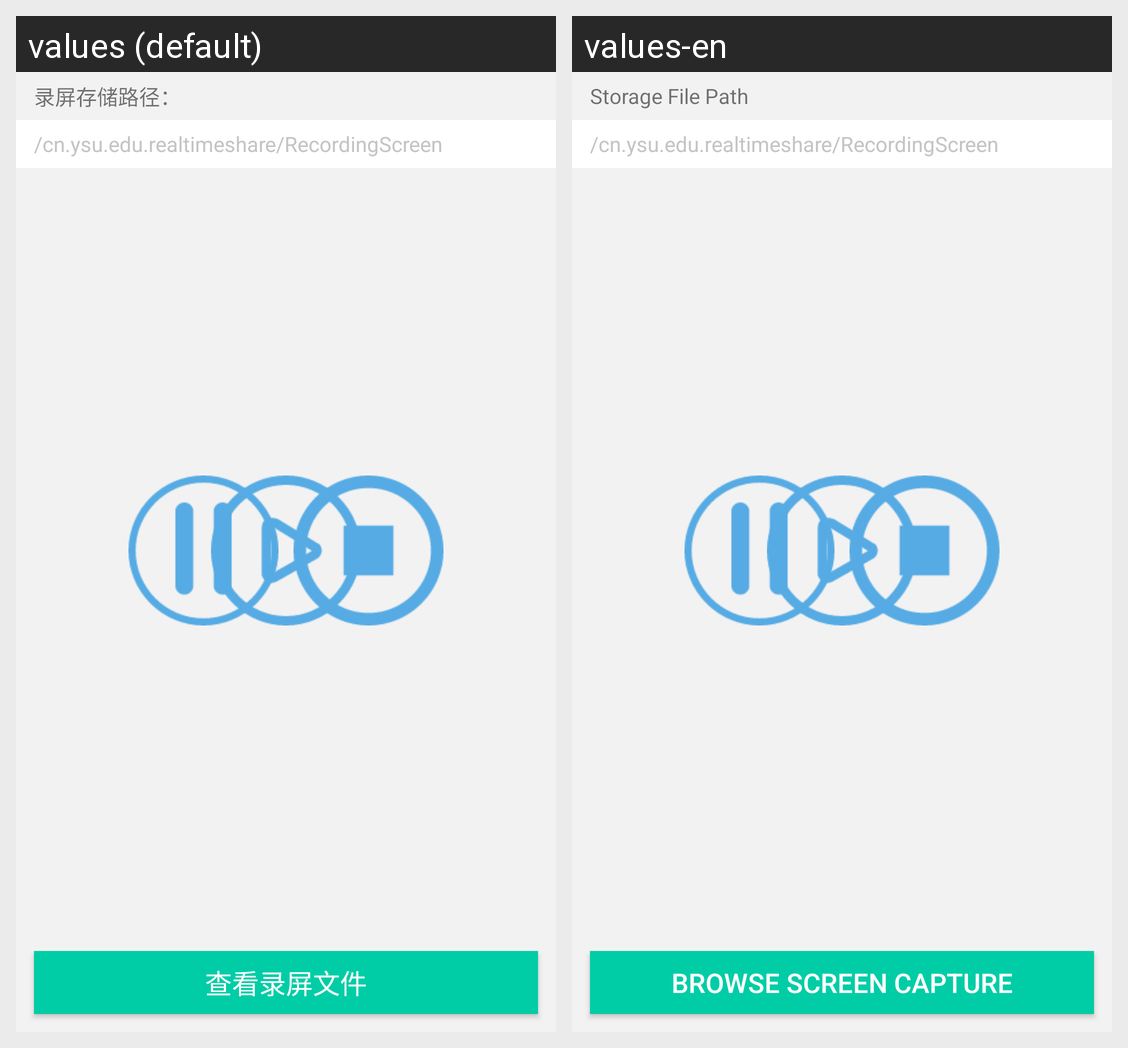

Locale-by-locale string values for the Android screen shown in this grid:
Android screen res/layout/activity_screen_capture.xml rendered under 2 locales, left to right: values (default), values-en. Device: Nexus 5 (rendered at 1080×1920; each locale shown at half size, 540×960, under a caption strip naming it); theme AppTheme.
Strings drawn on this screen, with the default value and each locale's value (text and hints the layout hard-codes, and strings that could not be matched under every locale, appear in the picture but are not listed):

screen_capture_file_path
  values: 录屏存储路径：
  values-en: Storage File Path

screen_capture_file_brows
  values: 查看录屏文件
  values-en: Browse Screen Capture
